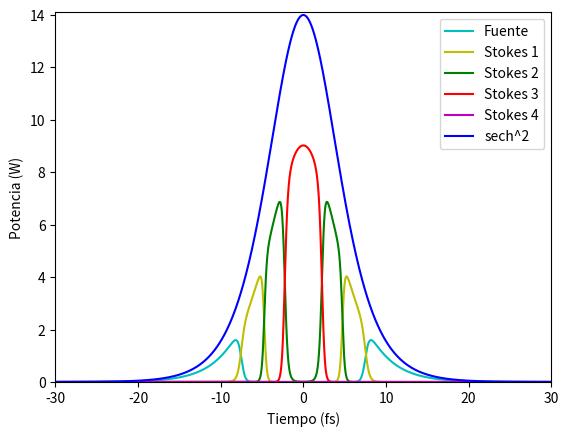

Here is the Python script that generated this plot:
import math as mt
import numpy as np
import matplotlib.pyplot as plt
from matplotlib.pyplot import figure
from scipy.integrate import odeint
figure(dpi=400)

def main():
    time_frec()


def odes(v,z):
    na = 0.2 #Apertura numérica de la fibra óptica NA
    a_n = 4.5 #Radio del núcleo de la fibra en micrómetros
    wl = [1.06, 1.12, 1.18, 1.24, 1.30] #Longitud de onda expresada en micrómetros
    ac = [0.85, 0.7, 0.6, 0.5, 0.48] #Coeficiente de atenuación de la fibra en dB/km
    wl_m = []
    rg = []
    for i in wl:
        wl_m.append(i * 1E-6)
    ac_m = []
    for i in ac:
        ac_m.append ((i / 4.343) * 1E-3)
    for i in wl:
        rg.append( (1.064 / i) * 9.2E-14)
    normalizedFrecuency = []
    effArea = []
    a_n = a_n*1E-6 #Radio de la fibra en metros
    for i in  wl_m:
        n_frec = ( 2 * np.pi * na * a_n  / i)
        normalizedFrecuency.append( n_frec)
    
    for i in normalizedFrecuency:
        eff_a = np.pi * ( a_n * ( 0.65 + ( 1.619 / i ** (3/2) ) + ( 2.879 / i ** (6)))) ** (2)
        effArea.append(eff_a)
    
    x = v[0]
    y = v[1]
    a = v[2]
    b = v[3]
    c = v[4]
    
    dp_dz = (wl_m[1]/wl_m[0])*(-rg[1]/effArea[1])* y*x - ac_m[0] *x
    d1s_dz = (rg[1]/effArea[0])*y*x - (wl_m[2]/wl_m[1])*(rg[2]/effArea[2])*y*a - ac_m[1]*y
    d2s_dz = (rg[2]/effArea[1])*a*y -  (wl_m[3]/wl_m[2])*(rg[3]/effArea[3])*a*b - ac_m[2] *a 
    d3s_dz = (rg[3]/effArea[2])*a*b -  (wl_m[4]/wl_m[3])*(rg[4]/effArea[4])*b*c - ac_m[3] *b
    d4s_dz = (rg[4]/effArea[3])* b*c - ac_m[4] *c
    
    return [dp_dz, d1s_dz, d2s_dz, d3s_dz, d4s_dz]

def time_frec():

    max_power = 14
    no_points = 3000
    t = np.linspace(-30,30,no_points)
    #gaussian = max_power*mt.e ** (-(t**2)/2)
    FWHM = 10 
    #gaussian = max_power * 2 ** -((2* t / FWHM ) ** 2)
    #plt.plot(t,gaussian, 'b', label = "Gaussiano")
    sech = max_power / (np.cosh((1.7627 * t) / (FWHM))) ** 2
    gaussian = sech

    response_s = []
    response_1s = []
    response_2s = []
    response_3s = []
    response_4s = []
    exit_value = 100
    simulation_distance = 2400
    for i in range(no_points):
       
        seed = max_power * 0.0000001
        x0 = [gaussian[i], seed,seed,seed,seed]
    
        #declare a z range
        z = np.linspace(0, simulation_distance, exit_value+1)
        sol = odeint(odes, x0, z)
    
        p_z = sol [:,0]
        s1_z = sol [:,1]
        s2_z = sol [:,2]
        s3_z = sol [:,3]
        s4_z = sol [:,4]
    
        response_s.append(float(p_z[exit_value]))
        response_1s.append(float(s1_z[exit_value]))
        response_2s.append(float(s2_z[exit_value]))
        response_3s.append(float(s3_z[exit_value]))
        response_4s.append(float(s4_z[exit_value]))

    plt.plot(t,response_s, 'c', label="Fuente")
    plt.plot(t,response_1s, 'y', label="Stokes 1")
    plt.plot(t,response_2s, 'g', label="Stokes 2")
    plt.plot(t,response_3s, 'r', label="Stokes 3")
    plt.plot(t,response_4s, 'm', label="Stokes 4")
    plt.plot(t,gaussian, 'b', label = "sech^2")
    plt.xlabel("Tiempo (fs)")
    plt.ylabel("Potencia (W)")
    plt.axis([-30, 30, 0, max_power + 0.1])
    plt.legend()
    plt.show()
    return

if __name__ == "__main__":
    main()